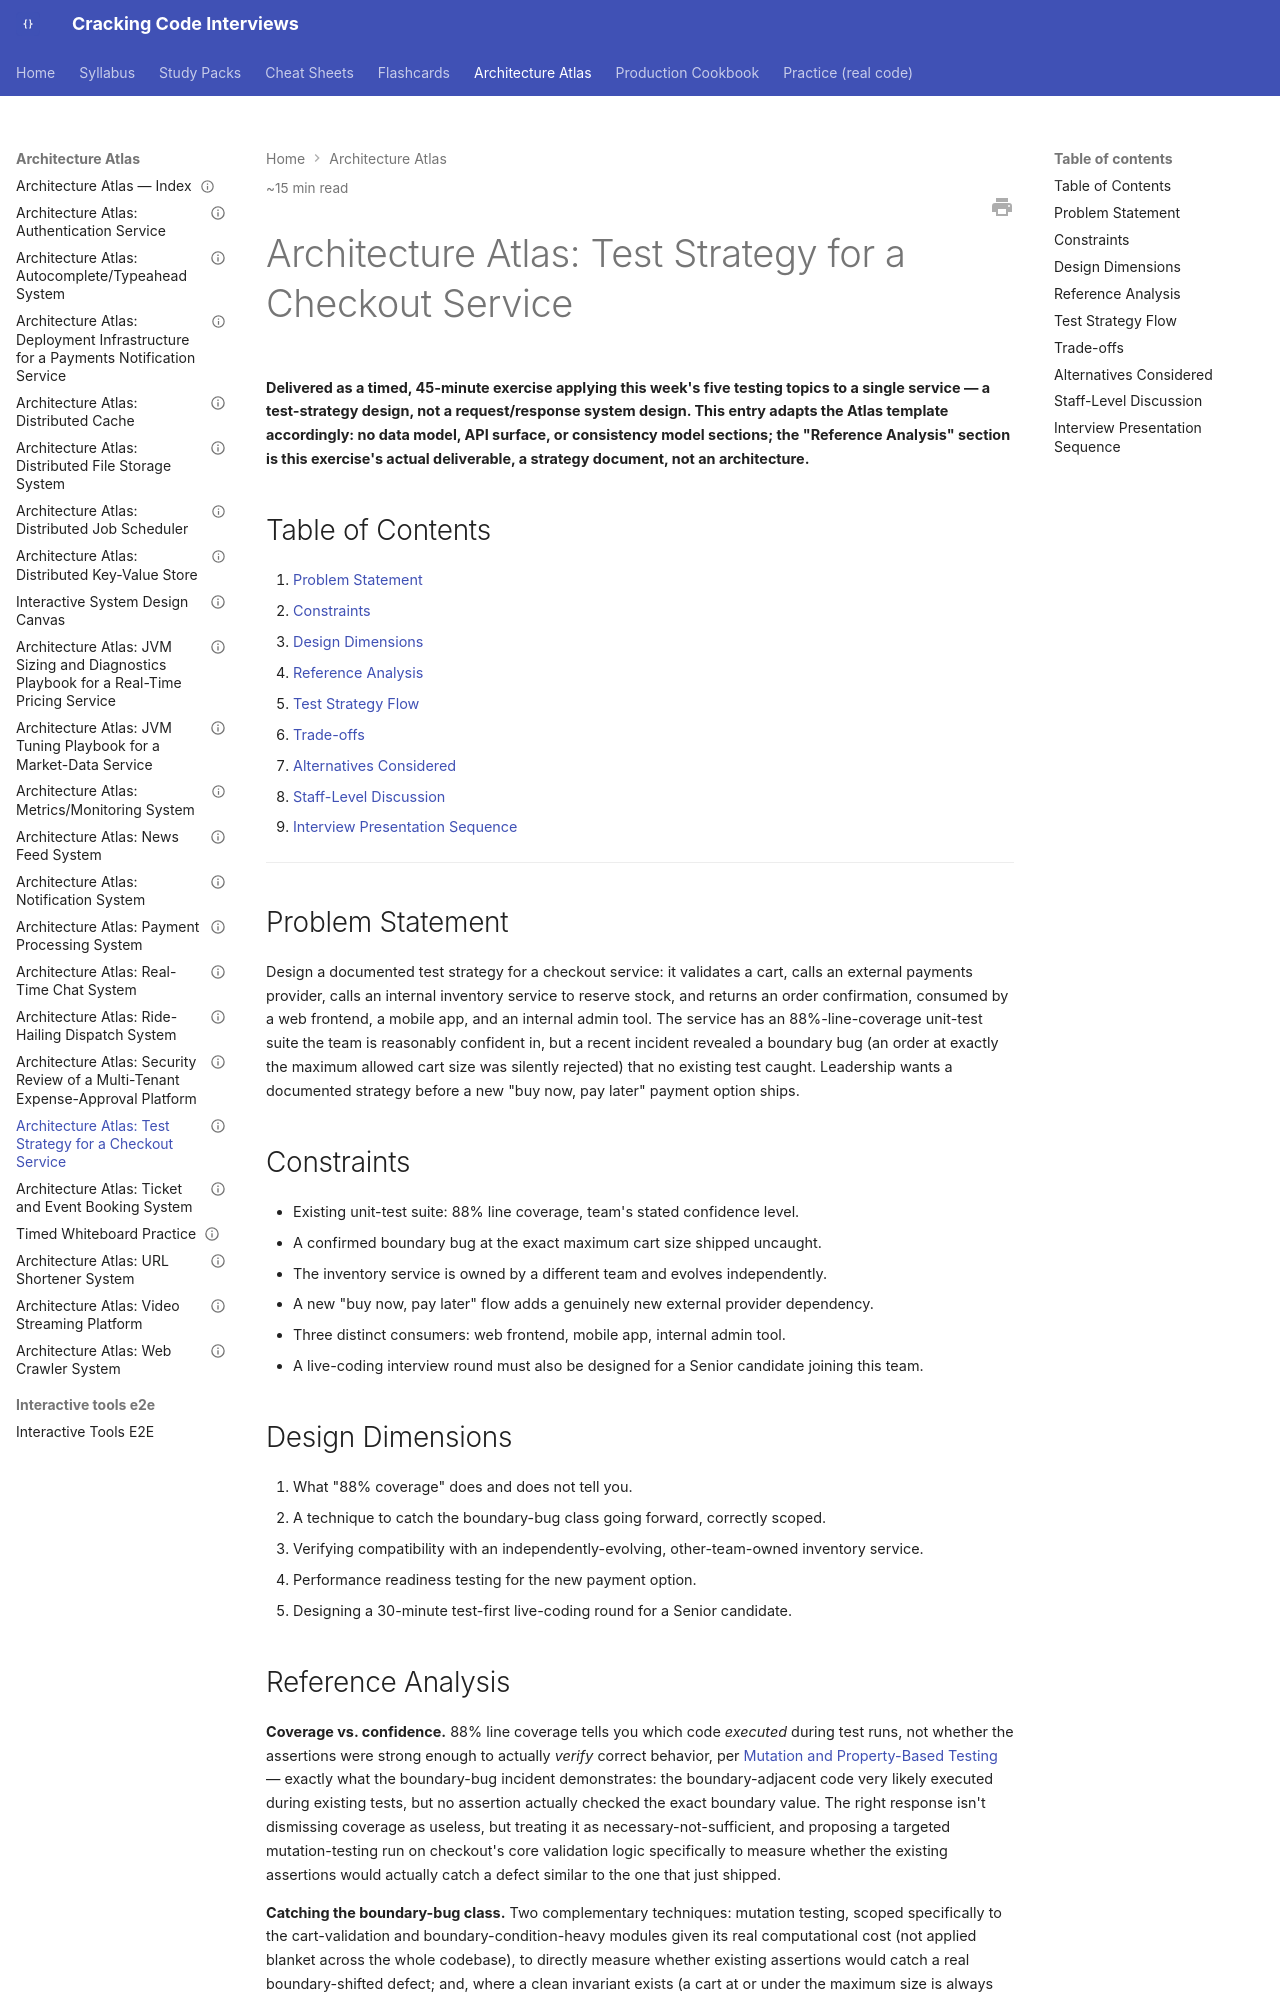

repository: JuanMelendres/cracking-code-interviews · page: architecture-atlas/test-strategy-for-a-checkout-service/index.html · generator: mkdocs

---
title: "Architecture Atlas: Test Strategy for a Checkout Service"
slug: test-strategy-for-a-checkout-service
document_type: architecture-atlas-entry
status: draft
version: 1.0
last_updated: 2026-08-06
difficulty:
  - advanced
target_levels:
  - senior
  - staff
estimated_reading_minutes: 15
prerequisites:
  - ../syllabus/08-testing/mutation-and-property-based-testing.md
  - ../syllabus/08-testing/contract-testing-for-services.md
related:
  - ../syllabus/08-testing/performance-and-load-testing-methodology.md
  - ../syllabus/08-testing/writing-tests-live-in-an-interview.md
  - ../study-packs/week-18/09-design-exercise-test-strategy-for-a-checkout-service.md
official_references: []
---

# Architecture Atlas: Test Strategy for a Checkout Service

**Delivered as a timed, 45-minute exercise applying this week's five testing topics to a single service — a test-strategy design, not a request/response system design. This entry adapts the Atlas template accordingly: no data model, API surface, or consistency model sections; the "Reference Analysis" section is this exercise's actual deliverable, a strategy document, not an architecture.**

## Table of Contents

1. [Problem Statement](#problem-statement)
2. [Constraints](#constraints)
3. [Design Dimensions](#design-dimensions)
4. [Reference Analysis](#reference-analysis)
5. [Test Strategy Flow](#test-strategy-flow)
6. [Trade-offs](#trade-offs)
7. [Alternatives Considered](#alternatives-considered)
8. [Staff-Level Discussion](#staff-level-discussion)
9. [Interview Presentation Sequence](#interview-presentation-sequence)

---

## Problem Statement

Design a documented test strategy for a checkout service: it validates a cart, calls an external payments provider, calls an internal inventory service to reserve stock, and returns an order confirmation, consumed by a web frontend, a mobile app, and an internal admin tool. The service has an 88%-line-coverage unit-test suite the team is reasonably confident in, but a recent incident revealed a boundary bug (an order at exactly the maximum allowed cart size was silently rejected) that no existing test caught. Leadership wants a documented strategy before a new "buy now, pay later" payment option ships.

## Constraints

- Existing unit-test suite: 88% line coverage, team's stated confidence level.
- A confirmed boundary bug at the exact maximum cart size shipped uncaught.
- The inventory service is owned by a different team and evolves independently.
- A new "buy now, pay later" flow adds a genuinely new external provider dependency.
- Three distinct consumers: web frontend, mobile app, internal admin tool.
- A live-coding interview round must also be designed for a Senior candidate joining this team.

## Design Dimensions

1. What "88% coverage" does and does not tell you.
2. A technique to catch the boundary-bug class going forward, correctly scoped.
3. Verifying compatibility with an independently-evolving, other-team-owned inventory service.
4. Performance readiness testing for the new payment option.
5. Designing a 30-minute test-first live-coding round for a Senior candidate.
